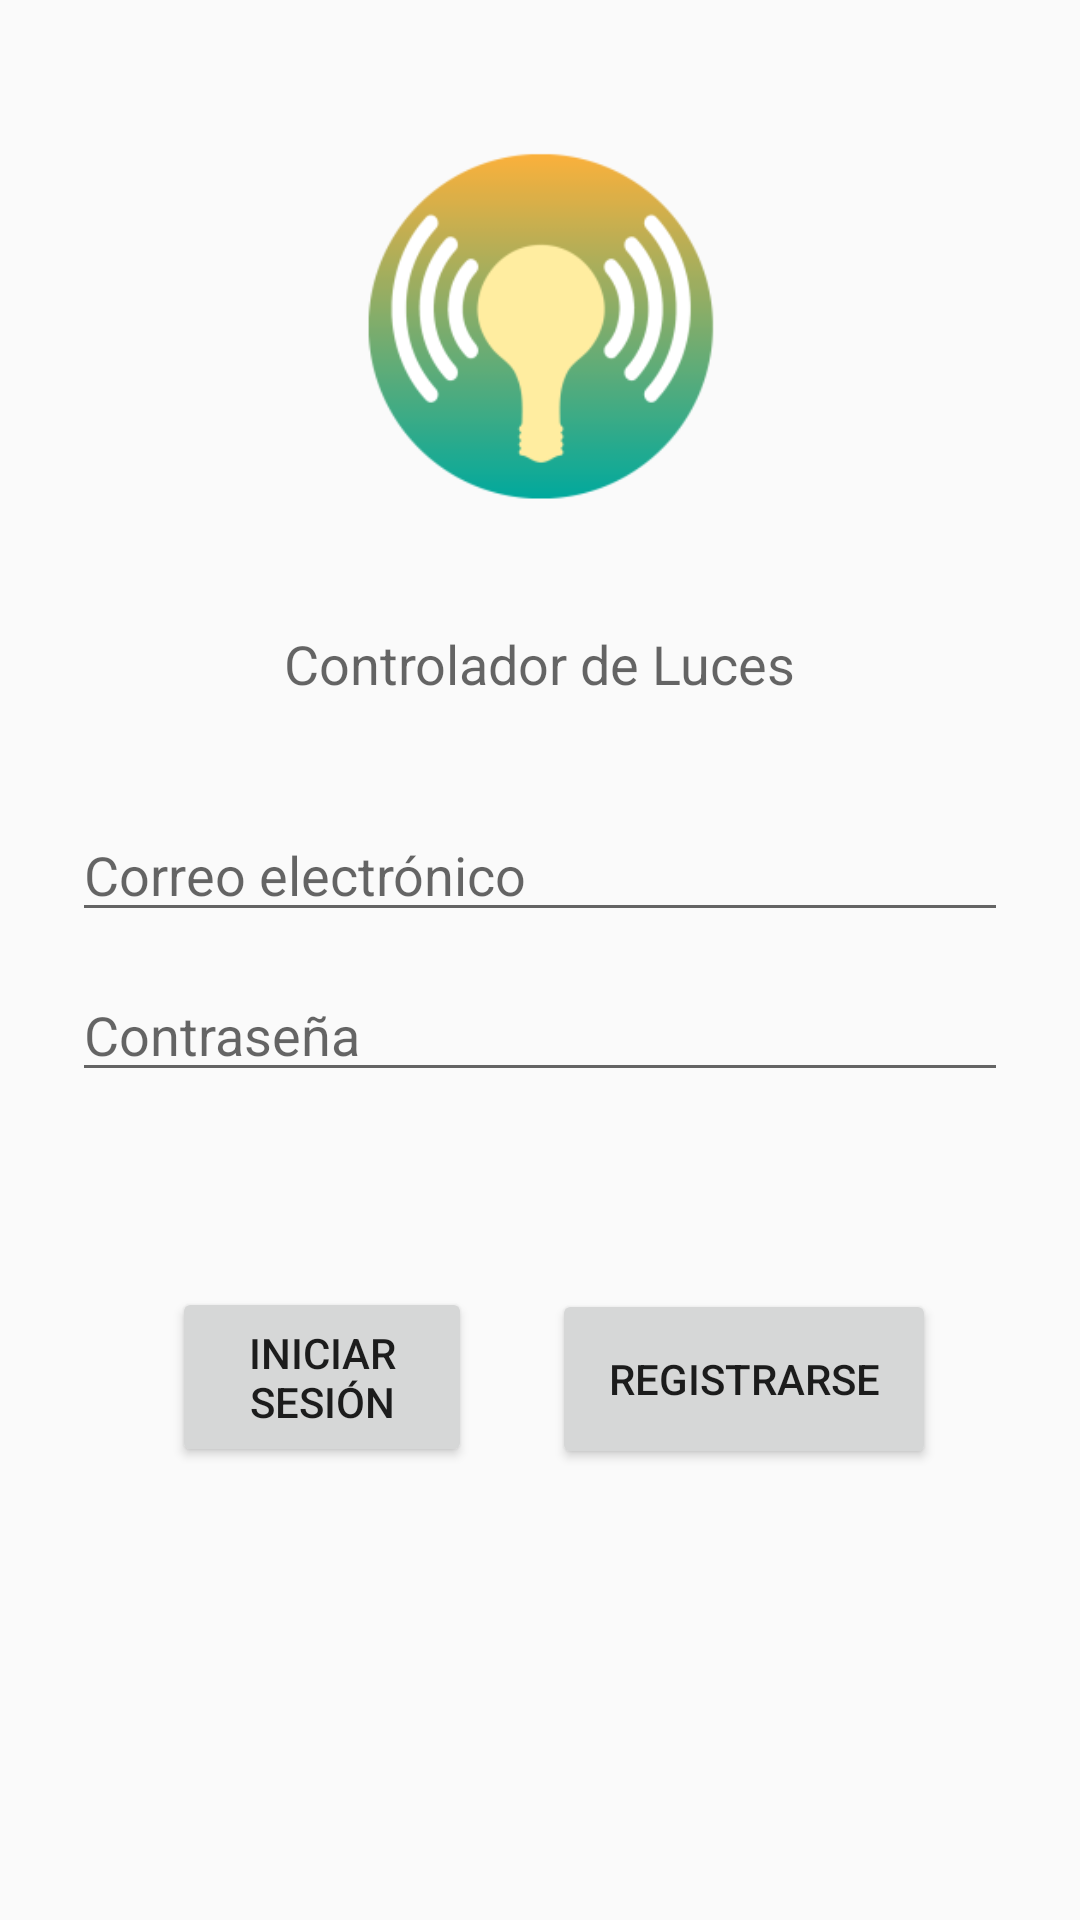

Reconstruct the res/layout file that produces this screen, plus the resources it refers to.
<!-- AndroidManifest.xml: application theme Theme.AppCompat.DayNight.NoActionBar -->
<!-- res/layout/activity_login.xml -->
<?xml version="1.0" encoding="utf-8"?>
<androidx.constraintlayout.widget.ConstraintLayout xmlns:android="http://schemas.android.com/apk/res/android"
    xmlns:app="http://schemas.android.com/apk/res-auto"
    xmlns:tools="http://schemas.android.com/tools"
    android:id="@+id/container"
    android:layout_width="match_parent"
    android:layout_height="match_parent"
    tools:context=".ui.login.LoginActivity">

    <Button
        android:id="@+id/signUpButton"
        android:layout_width="128dp"
        android:layout_height="60dp"
        android:layout_gravity="start"
        android:layout_marginStart="48dp"
        android:layout_marginTop="16dp"
        android:layout_marginEnd="48dp"
        android:layout_marginBottom="64dp"
        android:enabled="true"
        android:text="@string/sign_up"
        app:layout_constraintBottom_toBottomOf="parent"
        app:layout_constraintEnd_toEndOf="parent"
        app:layout_constraintHorizontal_bias="1.0"
        app:layout_constraintStart_toStartOf="parent"
        app:layout_constraintTop_toBottomOf="@+id/passwordEditText"
        app:layout_constraintVertical_bias="0.364" />

    <EditText
        android:id="@+id/emailEditText"
        android:layout_width="0dp"
        android:layout_height="wrap_content"
        android:layout_marginStart="24dp"
        android:layout_marginTop="36dp"
        android:layout_marginEnd="24dp"
        android:hint="@string/prompt_email"
        android:inputType="textEmailAddress"
        android:selectAllOnFocus="true"
        app:layout_constraintEnd_toEndOf="parent"
        app:layout_constraintHorizontal_bias="0.0"
        app:layout_constraintStart_toStartOf="parent"
        app:layout_constraintTop_toBottomOf="@+id/textView5" />

    <EditText
        android:id="@+id/passwordEditText"
        android:layout_width="0dp"
        android:layout_height="wrap_content"
        android:layout_marginStart="24dp"
        android:layout_marginTop="12dp"
        android:layout_marginEnd="24dp"
        android:hint="@string/prompt_password"
        android:imeActionLabel="@string/action_sign_in_short"
        android:imeOptions="actionDone"
        android:inputType="textPassword"
        android:selectAllOnFocus="true"
        app:layout_constraintEnd_toEndOf="parent"
        app:layout_constraintHorizontal_bias="1.0"
        app:layout_constraintStart_toStartOf="parent"
        app:layout_constraintTop_toBottomOf="@+id/emailEditText" />

    <Button
        android:id="@+id/logInButton"
        android:layout_width="100dp"
        android:layout_height="60dp"
        android:layout_gravity="start"
        android:layout_marginStart="48dp"
        android:layout_marginTop="16dp"
        android:layout_marginEnd="48dp"
        android:layout_marginBottom="64dp"
        android:enabled="true"
        android:text="@string/sign_in"
        app:layout_constraintBottom_toBottomOf="parent"
        app:layout_constraintEnd_toEndOf="parent"
        app:layout_constraintHorizontal_bias="0.056"
        app:layout_constraintStart_toStartOf="parent"
        app:layout_constraintTop_toBottomOf="@+id/passwordEditText"
        app:layout_constraintVertical_bias="0.361" />

    <ProgressBar
        android:id="@+id/loading"
        android:layout_width="wrap_content"
        android:layout_height="wrap_content"
        android:layout_gravity="center"
        android:layout_marginStart="32dp"
        android:layout_marginTop="64dp"
        android:layout_marginEnd="32dp"
        android:layout_marginBottom="64dp"
        android:visibility="gone"
        app:layout_constraintBottom_toBottomOf="parent"
        app:layout_constraintEnd_toEndOf="@+id/passwordEditText"
        app:layout_constraintStart_toStartOf="@+id/passwordEditText"
        app:layout_constraintTop_toTopOf="parent"
        app:layout_constraintVertical_bias="0.475" />

    <ImageView
        android:id="@+id/imageView2"
        android:layout_width="190dp"
        android:layout_height="185dp"
        android:layout_marginTop="16dp"
        app:layout_constraintEnd_toEndOf="parent"
        app:layout_constraintStart_toStartOf="parent"
        app:layout_constraintTop_toTopOf="parent"
        app:srcCompat="@mipmap/ic_launcher_foreground" />

    <TextView
        android:id="@+id/textView5"
        android:layout_width="wrap_content"
        android:layout_height="wrap_content"
        android:layout_marginTop="8dp"
        android:text="@string/login_screen_app_title"
        android:textAppearance="@style/TextAppearance.AppCompat.Display1"
        android:textSize="18sp"
        app:layout_constraintEnd_toEndOf="parent"
        app:layout_constraintStart_toStartOf="parent"
        app:layout_constraintTop_toBottomOf="@+id/imageView2" />
</androidx.constraintlayout.widget.ConstraintLayout>
<!-- resources referenced by this layout -->
<resources>
  <!-- mipmap ic_launcher_foreground: png bitmap (mipmap-hdpi, 6274 bytes) -->
  <string name="action_sign_in_short">Iniciar sesión</string>
  <string name="login_screen_app_title">Controlador de Luces</string>
  <string name="prompt_email">Correo electrónico</string>
  <string name="prompt_password">Contraseña</string>
  <string name="sign_in">Iniciar Sesión</string>
  <string name="sign_up">Registrarse</string>
</resources>
